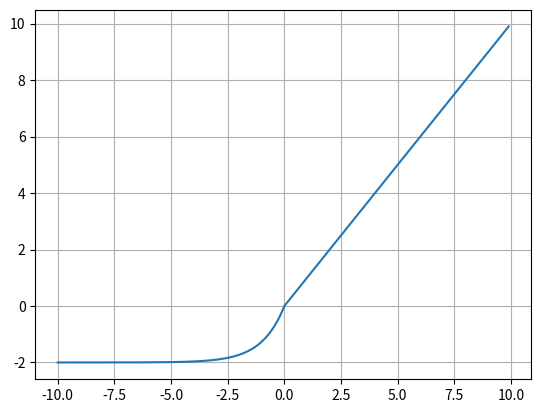

Python code for this plot:
import numpy as np
import matplotlib.pyplot as plt

alp = 2

def selu(x,alp):
    return (x>0)*x + (x<=0)*(alp*(np.exp(x) - 1))

selu2 = lambda x : (x>0)*x + (x<=0)*(alp*(np.exp(x) - 1))

x = np.arange(-10, 10, 0.1)
y = selu2(x)

plt.plot(x, y)
plt.grid()
plt.show()